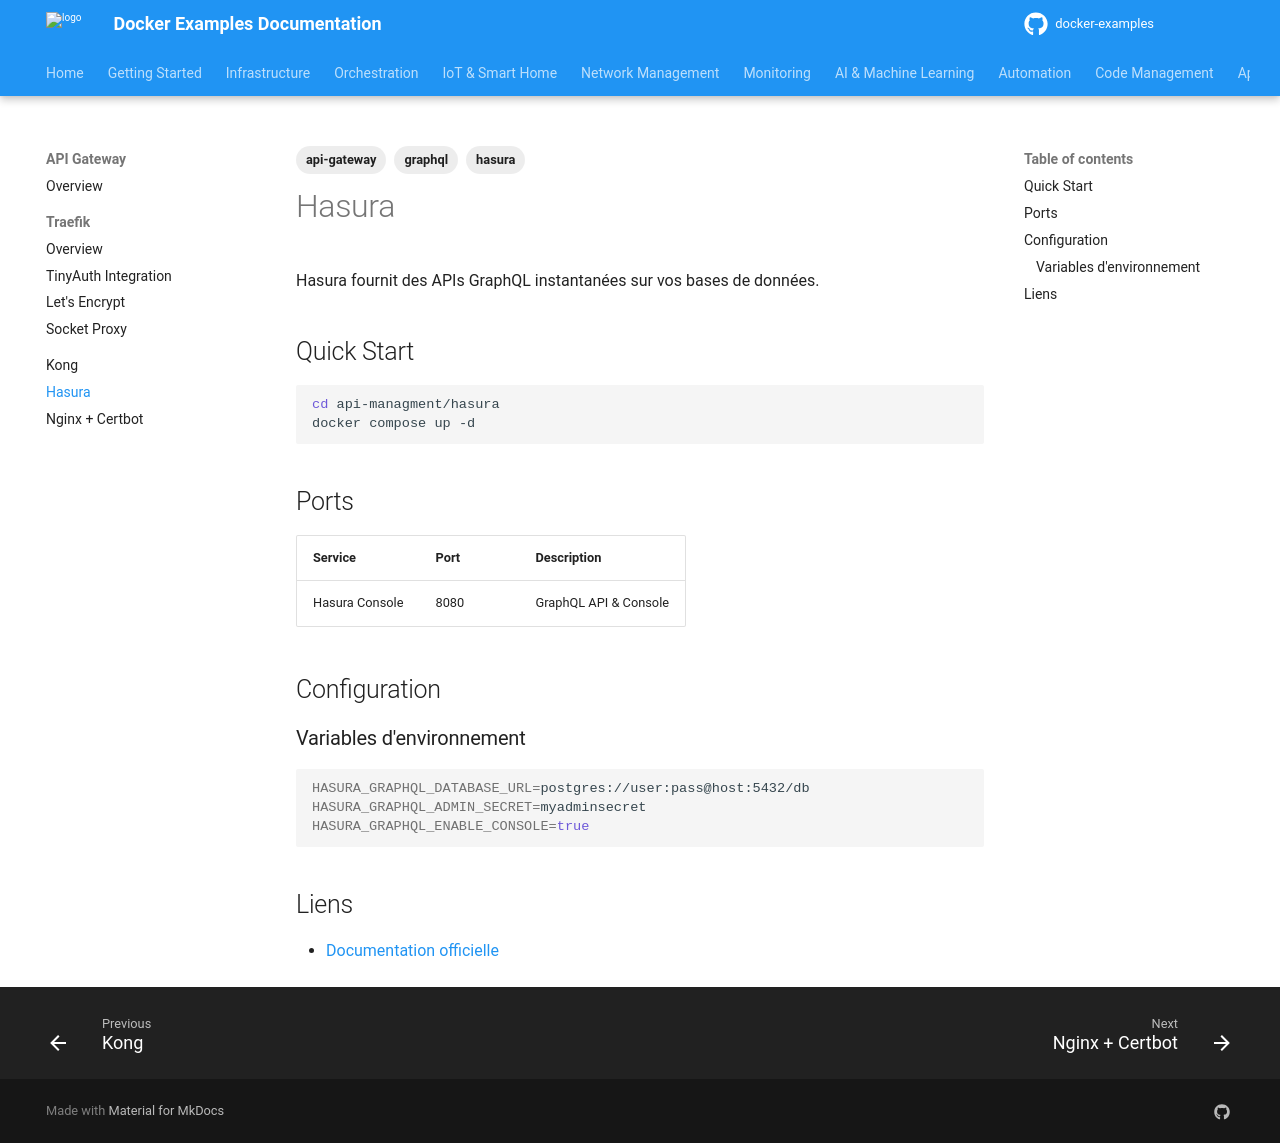

repository: nkaurelien/docker-examples · page: services/api-management/hasura/index.html · generator: mkdocs

---
tags: api-gateway, graphql, hasura
---

# Hasura

Hasura fournit des APIs GraphQL instantanées sur vos bases de données.

## Quick Start

```bash
cd api-managment/hasura
docker compose up -d
```

## Ports

| Service | Port | Description |
|---------|------|-------------|
| Hasura Console | 8080 | GraphQL API & Console |

## Configuration

### Variables d'environnement

```bash
HASURA_GRAPHQL_DATABASE_URL=postgres://user:pass@host:5432/db
HASURA_GRAPHQL_ADMIN_SECRET=myadminsecret
HASURA_GRAPHQL_ENABLE_CONSOLE=true
```

## Liens

- [Documentation officielle](https://hasura.io/docs/)
